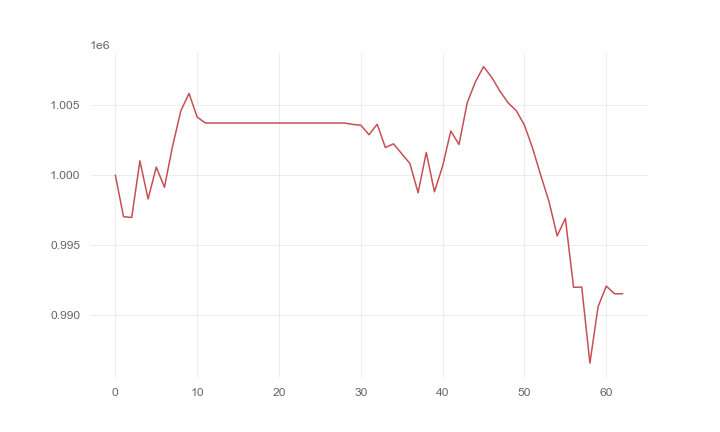

The table this chart was drawn from, first rows:
, 0
0, 1000000
1, 997038
2, 996980
3, 1001031
4, 998307
5, 1000584
6, 999140
7, 1002101
8, 1004603
9, 1005852
10, 1004157
11, 1003739
12, 1003739
13, 1003739
14, 1003739
15, 1003739
16, 1003739
17, 1003739
18, 1003739
19, 1003739
20, 1003739
21, 1003739
22, 1003739
23, 1003739
24, 1003739
25, 1003739
26, 1003739
27, 1003739
28, 1003739
29, 1003638
30, 1003580
31, 1002898
32, 1003649
33, 1001986
34, 1002247
35, 1001537
36, 1000840
37, 998748
38, 1001630
39, 998818
40, 1000658
41, 1003168
42, 1002201
43, 1005172
44, 1006678
45, 1007766
46, 1007005
47, 1006018
48, 1005183
49, 1004621
50, 1003578
51, 1001929
52, 999987
53, 998121
54, 995659
55, 996922
56, 991988
57, 992002
58, 986561
59, 990606
... 3 more rows
